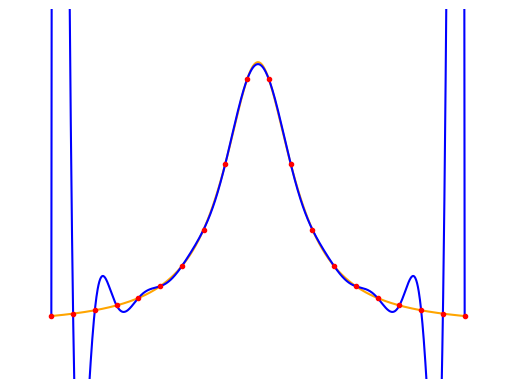
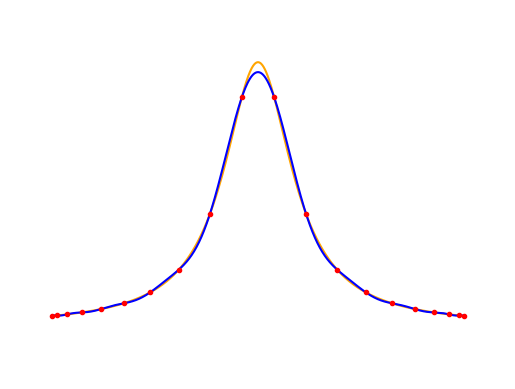

These figures' Python source, in order:
import numpy as np
import matplotlib.pyplot as plt
import scipy.linalg as la

def runge(x):
    return 1/(1 + 25*x**2)


def show_all(x, name):
    # x is xs used for sampling
    y = runge(x)
    n = len(x)

    A = np.polynomial.legendre.legvander(x, n-1)
    c = la.solve(A, y)

    fig = plt.figure()
    axes = fig.add_subplot(1, 1, 1)
    axes.set_ylim([-0.2, 1.2])
    axes.set_xlim([-1.2, 1.2])
    axes.set_axis_off()

    x_th = np.linspace(-1, 1, 1000)
    y_th = np.polynomial.legendre.legvander(x_th, n-1) @ c

    axes.plot(x_th, runge(x_th), '-', color='orange')
    axes.plot(x_th, y_th, '-b')
    axes.plot(x, y, '.r')

    fig.savefig(name, bbox_inches='tight')


n = 20
show_all(np.linspace(-1, 1, n), "rungeProblems.png")
show_all(np.cos((2*np.array(range(n)) + 1)/2/n * np.pi), "rungeChebyshevNodes.png")

